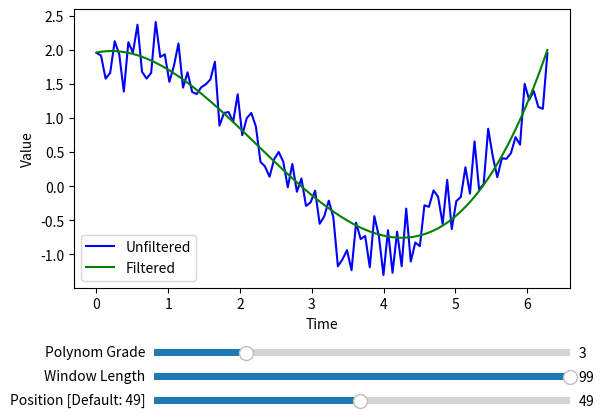

Recreate this plot in Python.
import numpy as np #https://www.youtube.com/watch?v=I_K7cVlg2Cc
import matplotlib.pyplot as plt
#from scipy.signal import savgol_filter
from matplotlib.widgets import Slider
import numpy as np
from scipy.linalg import lstsq
from scipy._lib._util import float_factorial
from scipy.ndimage import convolve1d
from scipy.signal._arraytools import axis_slice

current_v1=3
current_v2=99
current_v3=0
window=99
##############################################################################
def savgol_coeffs(window_length, polyorder, deriv=0, delta=1.0, pos=None,
                  use="conv"):
    """Compute the coefficients for a 1-D Savitzky-Golay FIR filter.

    Parameters
    ----------
    window_length : int
        The length of the filter window (i.e., the number of coefficients).
        `window_length` must be an odd positive integer.
    polyorder : int
        The order of the polynomial used to fit the samples.
        `polyorder` must be less than `window_length`.
    deriv : int, optional
        The order of the derivative to compute. This must be a
        nonnegative integer. The default is 0, which means to filter
        the data without differentiating.
    delta : float, optional
        The spacing of the samples to which the filter will be applied.
        This is only used if deriv > 0.
    pos : int or None, optional
        If pos is not None, it specifies evaluation position within the
        window. The default is the middle of the window.
    use : str, optional
        Either 'conv' or 'dot'. This argument chooses the order of the
        coefficients. The default is 'conv', which means that the
        coefficients are ordered to be used in a convolution. With
        use='dot', the order is reversed, so the filter is applied by
        dotting the coefficients with the data set.

    Returns
    -------
    coeffs : 1-D ndarray
        The filter coefficients.

    References
    ----------
    A. Savitzky, M. J. E. Golay, Smoothing and Differentiation of Data by
    Simplified Least Squares Procedures. Analytical Chemistry, 1964, 36 (8),
    pp 1627-1639.

    See Also
    --------
    savgol_filter

    Notes
    -----

    .. versionadded:: 0.14.0

    Examples
    --------
    >>> from scipy.signal import savgol_coeffs
    >>> savgol_coeffs(5, 2)
    array([-0.08571429,  0.34285714,  0.48571429,  0.34285714, -0.08571429])
    >>> savgol_coeffs(5, 2, deriv=1)
    array([ 2.00000000e-01,  1.00000000e-01,  2.07548111e-16, -1.00000000e-01,
           -2.00000000e-01])

    Note that use='dot' simply reverses the coefficients.

    >>> savgol_coeffs(5, 2, pos=3)
    array([ 0.25714286,  0.37142857,  0.34285714,  0.17142857, -0.14285714])
    >>> savgol_coeffs(5, 2, pos=3, use='dot')
    array([-0.14285714,  0.17142857,  0.34285714,  0.37142857,  0.25714286])

    `x` contains data from the parabola x = t**2, sampled at
    t = -1, 0, 1, 2, 3.  `c` holds the coefficients that will compute the
    derivative at the last position.  When dotted with `x` the result should
    be 6.

    >>> x = np.array([1, 0, 1, 4, 9])
    >>> c = savgol_coeffs(5, 2, pos=4, deriv=1, use='dot')
    >>> c.dot(x)
    6.0
    """

    # An alternative method for finding the coefficients when deriv=0 is
    #    t = np.arange(window_length)
    #    unit = (t == pos).astype(int)
    #    coeffs = np.polyval(np.polyfit(t, unit, polyorder), t)
    # The method implemented here is faster.

    # To recreate the table of sample coefficients shown in the chapter on
    # the Savitzy-Golay filter in the Numerical Recipes book, use
    #    window_length = nL + nR + 1
    #    pos = nL + 1
    #    c = savgol_coeffs(window_length, M, pos=pos, use='dot')

    if polyorder >= window_length:
        raise ValueError("polyorder must be less than window_length.")

    halflen, rem = divmod(window_length, 2)
    print('halflen')
    print(halflen)
    if rem == 0:
        raise ValueError("window_length must be odd.")

    if pos is None:
        pos = halflen

    if not (0 <= pos < window_length):
        raise ValueError("pos must be nonnegative and less than "
                         "window_length.")

    if use not in ['conv', 'dot']:
        raise ValueError("`use` must be 'conv' or 'dot'")

    if deriv > polyorder:
        coeffs = np.zeros(window_length)
        return coeffs

    # Form the design matrix A. The columns of A are powers of the integers
    # from -pos to window_length - pos - 1. The powers (i.e., rows) range
    # from 0 to polyorder. (That is, A is a vandermonde matrix, but not
    # necessarily square.)
    x = np.arange(-pos, window_length - pos, dtype=float)
    if use == "conv":
        # Reverse so that result can be used in a convolution.
        x = x[::-1]

    order = np.arange(polyorder + 1).reshape(-1, 1)
    A = x ** order

    # y determines which order derivative is returned.
    y = np.zeros(polyorder + 1)
    # The coefficient assigned to y[deriv] scales the result to take into
    # account the order of the derivative and the sample spacing.
    y[deriv] = float_factorial(deriv) / (delta ** deriv)

    # Find the least-squares solution of A*c = y
    coeffs, _, _, _ = lstsq(A, y)

    return coeffs

def _polyder(p, m):
    """Differentiate polynomials represented with coefficients.

    p must be a 1-D or 2-D array.  In the 2-D case, each column gives
    the coefficients of a polynomial; the first row holds the coefficients
    associated with the highest power. m must be a nonnegative integer.
    (numpy.polyder doesn't handle the 2-D case.)
    """

    if m == 0:
        result = p
    else:
        n = len(p)
        if n <= m:
            result = np.zeros_like(p[:1, ...])
        else:
            dp = p[:-m].copy()
            for k in range(m):
                rng = np.arange(n - k - 1, m - k - 1, -1)
                dp *= rng.reshape((n - m,) + (1,) * (p.ndim - 1))
            result = dp
    return result

def _fit_edge(x, window_start, window_stop, interp_start, interp_stop,
              axis, polyorder, deriv, delta, y):
    """
    Given an N-d array `x` and the specification of a slice of `x` from
    `window_start` to `window_stop` along `axis`, create an interpolating
    polynomial of each 1-D slice, and evaluate that polynomial in the slice
    from `interp_start` to `interp_stop`. Put the result into the
    corresponding slice of `y`.
    """

    # Get the edge into a (window_length, -1) array.
    x_edge = axis_slice(x, start=window_start, stop=window_stop, axis=axis)
    if axis == 0 or axis == -x.ndim:
        xx_edge = x_edge
        swapped = False
    else:
        xx_edge = x_edge.swapaxes(axis, 0)
        swapped = True
    xx_edge = xx_edge.reshape(xx_edge.shape[0], -1)

    # Fit the edges.  poly_coeffs has shape (polyorder + 1, -1),
    # where '-1' is the same as in xx_edge.
    poly_coeffs = np.polyfit(np.arange(0, window_stop - window_start),
                             xx_edge, polyorder)

    if deriv > 0:
        poly_coeffs = _polyder(poly_coeffs, deriv)

    # Compute the interpolated values for the edge.
    i = np.arange(interp_start - window_start, interp_stop - window_start)
    values = np.polyval(poly_coeffs, i.reshape(-1, 1)) / (delta ** deriv)

    # Now put the values into the appropriate slice of y.
    # First reshape values to match y.
    shp = list(y.shape)
    shp[0], shp[axis] = shp[axis], shp[0]
    values = values.reshape(interp_stop - interp_start, *shp[1:])
    if swapped:
        values = values.swapaxes(0, axis)
    # Get a view of the data to be replaced by values.
    y_edge = axis_slice(y, start=interp_start, stop=interp_stop, axis=axis)
    y_edge[...] = values

def _fit_edges_polyfit(x, window_length, polyorder, deriv, delta, axis, y):
    """
    Use polynomial interpolation of x at the low and high ends of the axis
    to fill in the halflen values in y.

    This function just calls _fit_edge twice, once for each end of the axis.
    """
    halflen = window_length // 2
    _fit_edge(x, 0, window_length, 0, halflen, axis,
              polyorder, deriv, delta, y)
    n = x.shape[axis]
    _fit_edge(x, n - window_length, n, n - halflen, n, axis,
              polyorder, deriv, delta, y)

def savgol_filter(x, window_length, polyorder, deriv=0, delta=1.0,
                  axis=-1, mode='interp', cval=0.0,pos=None):
    """ Apply a Savitzky-Golay filter to an array.

    This is a 1-D filter. If `x`  has dimension greater than 1, `axis`
    determines the axis along which the filter is applied.

    Parameters
    ----------
    x : array_like
        The data to be filtered. If `x` is not a single or double precision
        floating point array, it will be converted to type ``numpy.float64``
        before filtering.
    window_length : int
        The length of the filter window (i.e., the number of coefficients).
        `window_length` must be a positive odd integer. If `mode` is 'interp',
        `window_length` must be less than or equal to the size of `x`.
    polyorder : int
        The order of the polynomial used to fit the samples.
        `polyorder` must be less than `window_length`.
    deriv : int, optional
        The order of the derivative to compute. This must be a
        nonnegative integer. The default is 0, which means to filter
        the data without differentiating.
    delta : float, optional
        The spacing of the samples to which the filter will be applied.
        This is only used if deriv > 0. Default is 1.0.
    axis : int, optional
        The axis of the array `x` along which the filter is to be applied.
        Default is -1.
    mode : str, optional
        Must be 'mirror', 'constant', 'nearest', 'wrap' or 'interp'. This
        determines the type of extension to use for the padded signal to
        which the filter is applied.  When `mode` is 'constant', the padding
        value is given by `cval`.  See the Notes for more details on 'mirror',
        'constant', 'wrap', and 'nearest'.
        When the 'interp' mode is selected (the default), no extension
        is used.  Instead, a degree `polyorder` polynomial is fit to the
        last `window_length` values of the edges, and this polynomial is
        used to evaluate the last `window_length // 2` output values.
    cval : scalar, optional
        Value to fill past the edges of the input if `mode` is 'constant'.
        Default is 0.0.

    Returns
    -------
    y : ndarray, same shape as `x`
        The filtered data.

    See Also
    --------
    savgol_coeffs

    Notes
    -----
    Details on the `mode` options:

        'mirror':
            Repeats the values at the edges in reverse order. The value
            closest to the edge is not included.
        'nearest':
            The extension contains the nearest input value.
        'constant':
            The extension contains the value given by the `cval` argument.
        'wrap':
            The extension contains the values from the other end of the array.

    For example, if the input is [1, 2, 3, 4, 5, 6, 7, 8], and
    `window_length` is 7, the following shows the extended data for
    the various `mode` options (assuming `cval` is 0)::

        mode       |   Ext   |         Input          |   Ext
        -----------+---------+------------------------+---------
        'mirror'   | 4  3  2 | 1  2  3  4  5  6  7  8 | 7  6  5
        'nearest'  | 1  1  1 | 1  2  3  4  5  6  7  8 | 8  8  8
        'constant' | 0  0  0 | 1  2  3  4  5  6  7  8 | 0  0  0
        'wrap'     | 6  7  8 | 1  2  3  4  5  6  7  8 | 1  2  3

    .. versionadded:: 0.14.0

    Examples
    --------
    >>> from scipy.signal import savgol_filter
    >>> np.set_printoptions(precision=2)  # For compact display.
    >>> x = np.array([2, 2, 5, 2, 1, 0, 1, 4, 9])

    Filter with a window length of 5 and a degree 2 polynomial.  Use
    the defaults for all other parameters.

    >>> savgol_filter(x, 5, 2)
    array([1.66, 3.17, 3.54, 2.86, 0.66, 0.17, 1.  , 4.  , 9.  ])

    Note that the last five values in x are samples of a parabola, so
    when mode='interp' (the default) is used with polyorder=2, the last
    three values are unchanged. Compare that to, for example,
    `mode='nearest'`:

    >>> savgol_filter(x, 5, 2, mode='nearest')
    array([1.74, 3.03, 3.54, 2.86, 0.66, 0.17, 1.  , 4.6 , 7.97])

    """
    if mode not in ["mirror", "constant", "nearest", "interp", "wrap"]:
        raise ValueError("mode must be 'mirror', 'constant', 'nearest' "
                         "'wrap' or 'interp'.")

    x = np.asarray(x)
    # Ensure that x is either single or double precision floating point.
    if x.dtype != np.float64 and x.dtype != np.float32:
        x = x.astype(np.float64)

    coeffs = savgol_coeffs(window_length, polyorder, deriv=deriv, delta=delta,pos=pos)

    if mode == "interp":
        if window_length > x.size:
            raise ValueError("If mode is 'interp', window_length must be less "
                             "than or equal to the size of x.")

        # Do not pad. Instead, for the elements within `window_length // 2`
        # of the ends of the sequence, use the polynomial that is fitted to
        # the last `window_length` elements.
        y = convolve1d(x, coeffs, axis=axis, mode="constant")
        _fit_edges_polyfit(x, window_length, polyorder, deriv, delta, axis, y)
    else:
        # Any mode other than 'interp' is passed on to ndimage.convolve1d.
        y = convolve1d(x, coeffs, axis=axis, mode=mode, cval=cval)

    return y

##############################################################################################







#generate signal with noise
x=np.linspace(0,2*np.pi,100)
y=np.sin(x)+np.cos(x)+np.random.random(100)

#filter
y_filtered=savgol_filter(y,99,3)

#Plotting
fig=plt.figure()
ax=fig.subplots()
p=ax.plot(x,y,'b', label='Unfiltered')
p,=ax.plot(x,y_filtered,'g', label='Filtered')
ax.set_xlabel('Time')
ax.set_ylabel('Value')
ax.legend()
plt.subplots_adjust(bottom=0.3)
#define the slider
ax_slide1 = plt.axes([0.25,0.15,0.65,0.03]) #xposition,y position, width,height
ax_slide2 = plt.axes([0.25,0.1,0.65,0.03])
ax_slide3 = plt.axes([0.25,0.05,0.65,0.03])
#properties of slider
win_len=Slider(ax_slide2,'Window Length',valmin=5,valmax=99,valinit=99,valstep=2)
pol_len=Slider(ax_slide1,'Polynom Grade',valmin=1,valmax=10,valinit=3,valstep=1)

pos_len=Slider(ax_slide3,'Position [Default: {}'.format(window//2)+']',valmin=0,valmax=99,valinit=window//2,valstep=1)
#creating updating function
def update(val2):
    current_v1=int(pol_len.val)
    current_v2=int(win_len.val)
    current_v3=int(pos_len.val)
    window=current_v2
    new_y=savgol_filter(y,current_v2,current_v1,pos=current_v3)
    p.set_ydata(new_y)
    pos_len.label.set_text('Position [Default: {}'.format(window//2)+']')
    fig.canvas.draw() #redraw the figure
    print('pol:')
    print(current_v1)
    print('window:')
    print(current_v2)
    print('pos:')
    print(current_v3)
    

win_len.on_changed(update)
pol_len.on_changed(update)
pos_len.on_changed(update)
plt.show()

